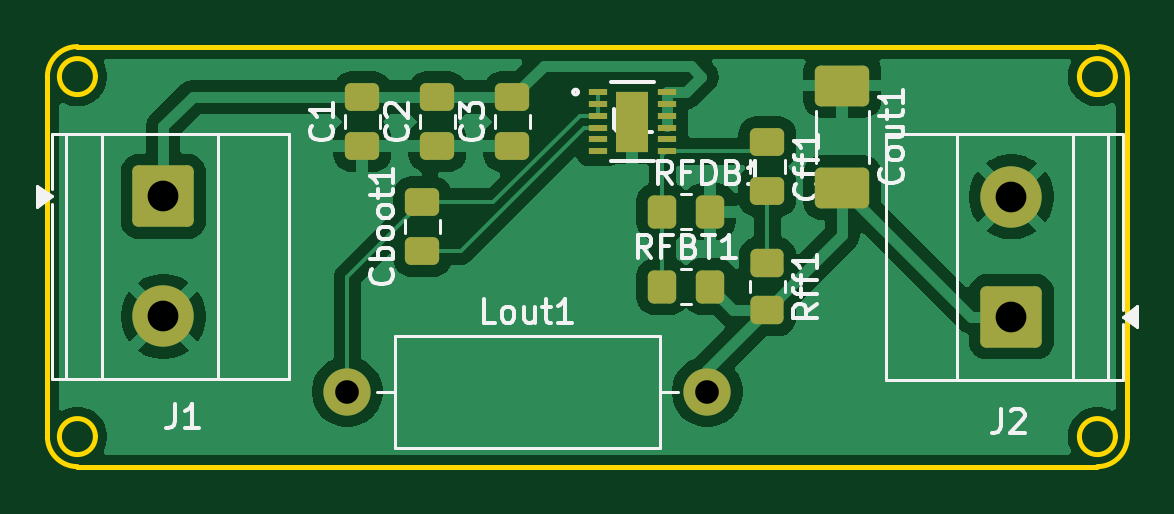
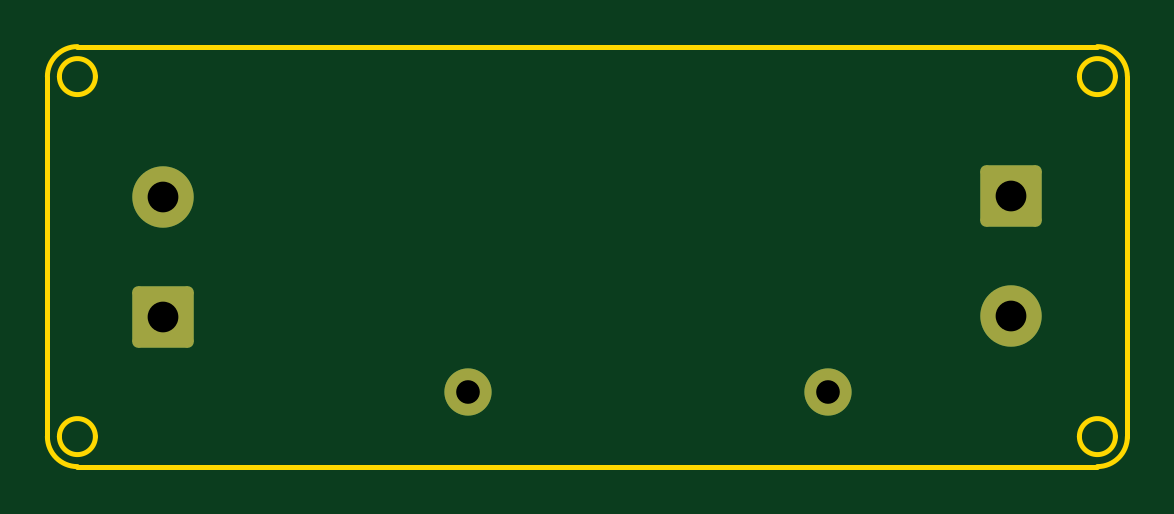
Circuit board: 10 layer files. Board 45.7 x 17.8 mm.
- bottom_copper: LMR51450-B_Cu.gbr (1795 bytes)
- bottom_mask: LMR51450-B_Mask.gbr (1478 bytes)
- paste: LMR51450-B_Paste.gbr (451 bytes)
- bottom_silk: LMR51450-B_SilkS.gbr (1488 bytes)
- outline: LMR51450-Edge_Cuts.gbr (1579 bytes)
- top_copper: LMR51450-F_Cu.gbr (44364 bytes)
- top_mask: LMR51450-F_Mask.gbr (3176 bytes)
- paste: LMR51450-F_Paste.gbr (3015 bytes)
- top_silk: LMR51450-F_SilkS.gbr (26436 bytes)
- drill: LMR51450-PTH.drl (143 bytes)

=== bottom_copper: LMR51450-B_Cu.gbr (1795 bytes, source withheld) ===
=== bottom_mask: LMR51450-B_Mask.gbr (1478 bytes, source withheld) ===
=== paste: LMR51450-B_Paste.gbr ===
%TF.GenerationSoftware,KiCad,Pcbnew,9.0.4*%
%TF.CreationDate,2025-09-10T23:34:52+05:30*%
%TF.ProjectId,LMR51450,4c4d5235-3134-4353-902e-6b696361645f,rev?*%
%TF.SameCoordinates,Original*%
%TF.FileFunction,Paste,Bot*%
%TF.FilePolarity,Positive*%
%FSLAX46Y46*%
G04 Gerber Fmt 4.6, Leading zero omitted, Abs format (unit mm)*
G04 Created by KiCad (PCBNEW 9.0.4) date 2025-09-10 23:34:52*
%MOMM*%
%LPD*%
G01*
G04 APERTURE LIST*
G04 APERTURE END LIST*
M02*

=== bottom_silk: LMR51450-B_SilkS.gbr (1488 bytes, source withheld) ===
=== outline: LMR51450-Edge_Cuts.gbr ===
%TF.GenerationSoftware,KiCad,Pcbnew,9.0.4*%
%TF.CreationDate,2025-09-10T23:34:52+05:30*%
%TF.ProjectId,LMR51450,4c4d5235-3134-4353-902e-6b696361645f,rev?*%
%TF.SameCoordinates,Original*%
%TF.FileFunction,Profile,NP*%
%FSLAX46Y46*%
G04 Gerber Fmt 4.6, Leading zero omitted, Abs format (unit mm)*
G04 Created by KiCad (PCBNEW 9.0.4) date 2025-09-10 23:34:52*
%MOMM*%
%LPD*%
G01*
G04 APERTURE LIST*
%TA.AperFunction,Profile*%
%ADD10C,0.200000*%
%TD*%
G04 APERTURE END LIST*
D10*
X198882000Y-72390000D02*
G75*
G02*
X197358000Y-72390000I-762000J0D01*
G01*
X197358000Y-72390000D02*
G75*
G02*
X198882000Y-72390000I762000J0D01*
G01*
X198120000Y-71120000D02*
G75*
G02*
X199390000Y-72390000I0J-1270000D01*
G01*
X153670000Y-87630000D02*
X153670000Y-72390000D01*
X154940000Y-88900000D02*
G75*
G02*
X153670000Y-87630000I0J1270000D01*
G01*
X198120000Y-88900000D02*
X154940000Y-88900000D01*
X154940000Y-71120000D02*
X198120000Y-71120000D01*
X199390000Y-87630000D02*
G75*
G02*
X198120000Y-88900000I-1270000J0D01*
G01*
X153670000Y-72390000D02*
G75*
G02*
X154940000Y-71120000I1270000J0D01*
G01*
X155702000Y-87630000D02*
G75*
G02*
X154178000Y-87630000I-762000J0D01*
G01*
X154178000Y-87630000D02*
G75*
G02*
X155702000Y-87630000I762000J0D01*
G01*
X198882000Y-87630000D02*
G75*
G02*
X197358000Y-87630000I-762000J0D01*
G01*
X197358000Y-87630000D02*
G75*
G02*
X198882000Y-87630000I762000J0D01*
G01*
X199390000Y-72390000D02*
X199390000Y-87630000D01*
X155702000Y-72390000D02*
G75*
G02*
X154178000Y-72390000I-762000J0D01*
G01*
X154178000Y-72390000D02*
G75*
G02*
X155702000Y-72390000I762000J0D01*
G01*
M02*

=== top_copper: LMR51450-F_Cu.gbr (44364 bytes, source omitted) ===
=== top_mask: LMR51450-F_Mask.gbr (3176 bytes, source withheld) ===
=== paste: LMR51450-F_Paste.gbr (3015 bytes, source withheld) ===
=== top_silk: LMR51450-F_SilkS.gbr (26436 bytes, source omitted) ===
=== drill: LMR51450-PTH.drl ===
M48
INCH
T1C0.0394
T2C0.0512
%
G90
G05
T1
X6.5498Y-3.375
X7.1498Y-3.375
T2
X6.2432Y-3.0498
X6.2432Y-3.2498
X7.6568Y-3.0502
X7.6568Y-3.2502
M30

